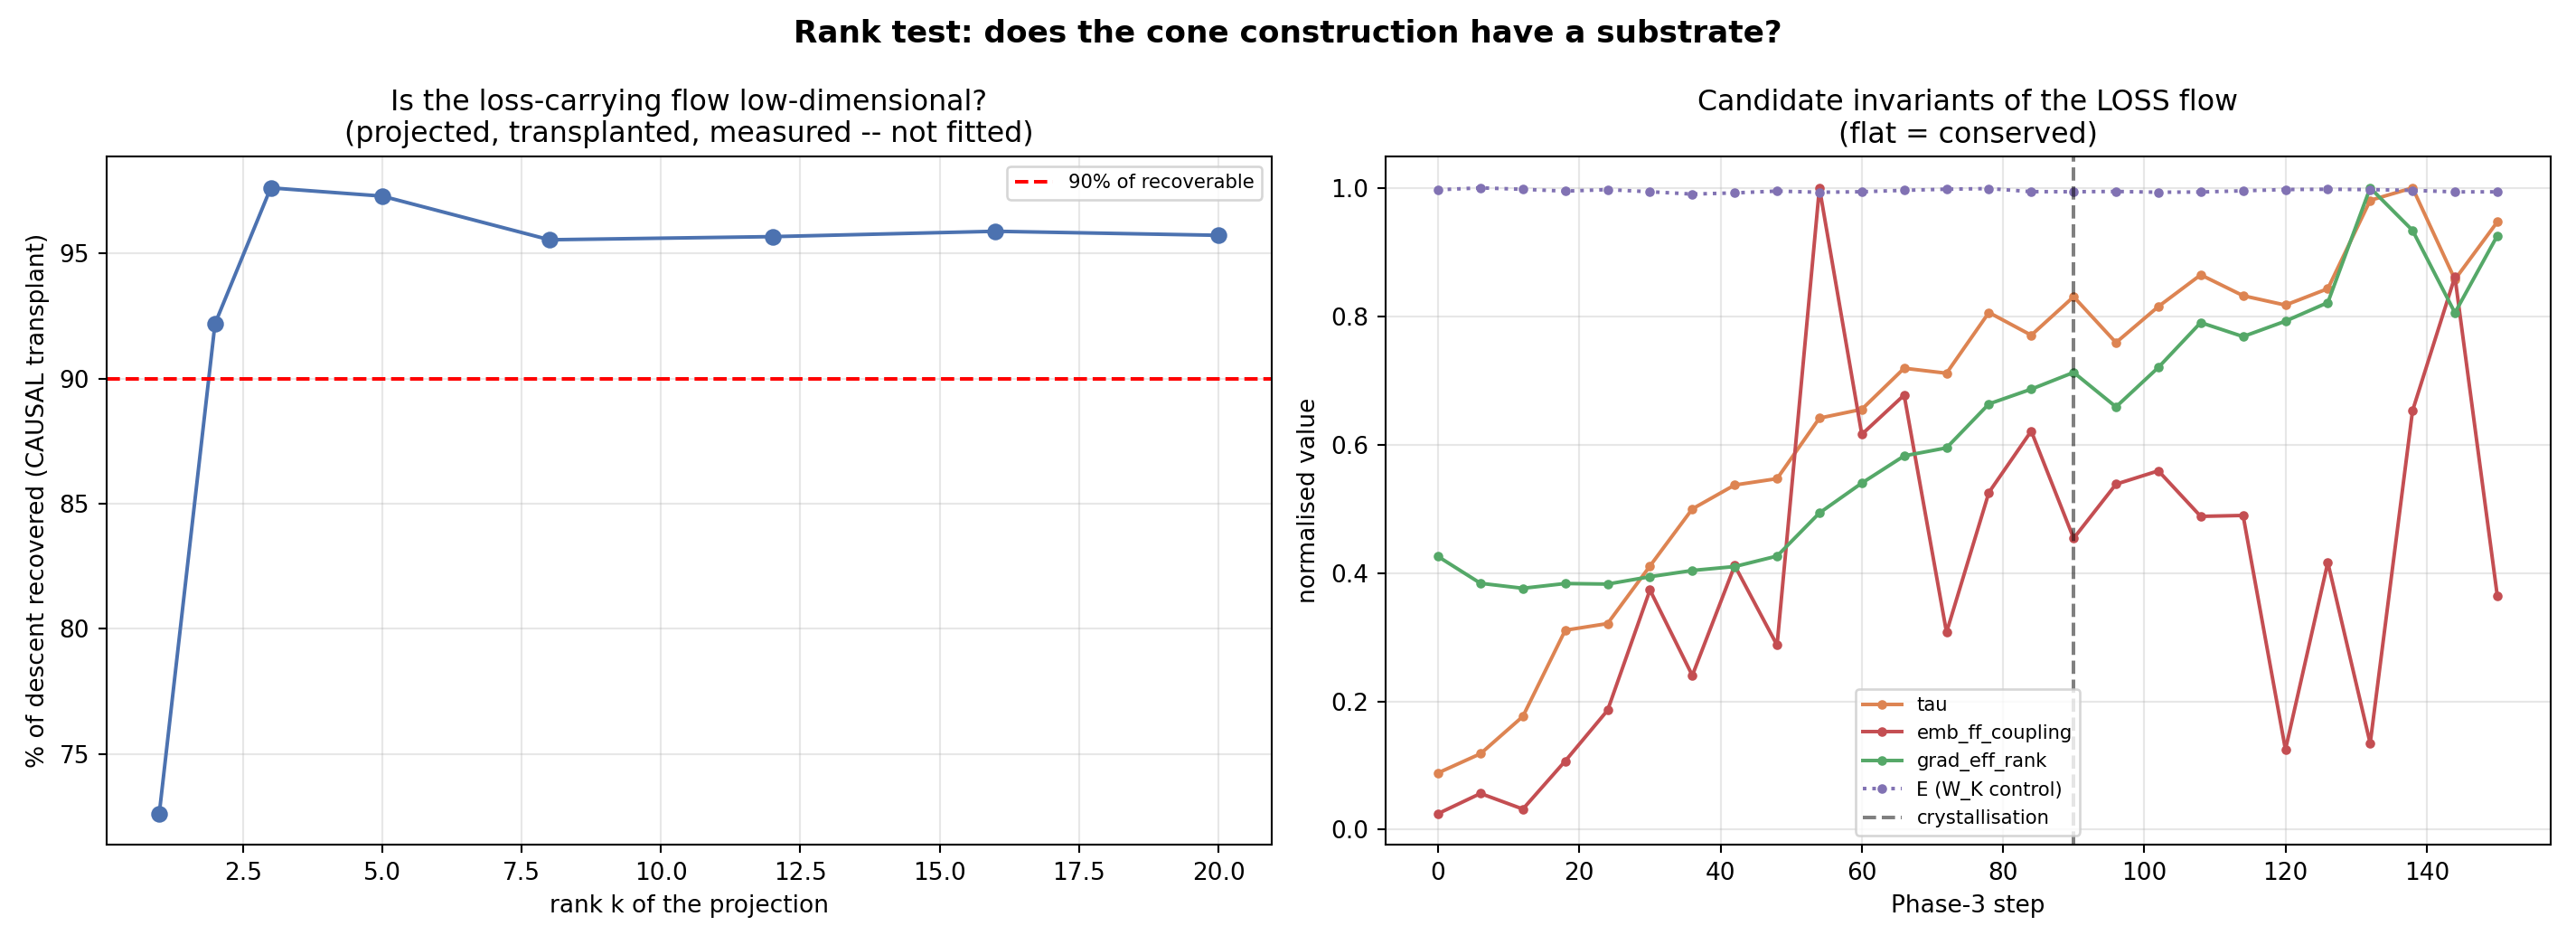

Generate this figure with Python:
"""
rank_test.py
============
Does the loss-carrying flow live on a LOW-DIMENSIONAL submanifold?

WHY THIS IS THE DECIDING MEASUREMENT
------------------------------------
Established so far:
  * W_K carries the GEOMETRY (E = 43.5 invariant, phi_k, R_Plucker flat) and
    ~0.5% of the loss.  The invariant we found is a shadow of the W_K flow.
  * The LOSS lives in Emb/FF/LN/attention, is 86% irreducible interaction at
    the floor, and its basis ROTATES (floor-Emb transplanted alone is
    HARMFUL: -0.217 nats; the FF line turns back UP past lam<0.25).
  * Those turning points are a CONSTRAINT SURFACE showing itself: the correct
    floor value of one block depends on where the other blocks are.

So there IS structure in the loss flow -- we have detected it but not
characterised it.  Before constructing cones / restriction maps / a D-brane on
that structure, one thing must be known:

    DOES THE CONSTRAINT SURFACE HAVE SMALL CODIMENSION?

  * LOW rank  -> the co-adaptation lives in a handful of directions, there is
                 a genuine submanifold, and a symplectic construction has
                 somewhere to live.  Cones are buildable.
  * HIGH rank -> the co-adaptation is spread over thousands of directions with
                 no preferred structure.  "Find the conserved quantity" becomes
                 finding a function on a high-dimensional object with no
                 handle.  The cone programme has no substrate.

METHODOLOGICAL RULE (learned the hard way)
------------------------------------------
The ALGEBRAIC rank of dTheta (its SVD spectrum) is nearly always full for a
4.3M-parameter displacement and tells us NOTHING.  The question is CAUSAL:

    does a rank-k PROJECTION of dTheta, TRANSPLANTED IN, recover the loss?

We project, we transplant, we MEASURE.  We do not fit.  Fitting a spectrum
would repeat the lambda_cos error (R^2 = 0.9996, causally worth 0.4%).

WHAT IS MEASURED
----------------
(a) EFFECTIVE RANK of dTheta per regime -- spectral, reported for context only,
    explicitly NOT used to draw the conclusion.
(b) CAUSAL RANK: build the rank-k projection of dTheta from the trajectory's
    own principal directions (PCA over checkpoint differences -- the local
    basis the flow actually uses), transplant P_k(dTheta) into the start
    state, and measure val.  Sweep k.  The k at which the descent is recovered
    IS the dimension of the loss-carrying submanifold.
    Gates: does it descend? monotone in k? does it saturate?
(c) CANDIDATE INVARIANTS along the TRUE loss-carrying trajectory:
        tau            = ||grad_FF|| / ||grad_Emb||     (K0 gluing defect)
        E              = strip energy (the W_K invariant -- control)
        fisher_norm    = ||grad||^2 (empirical Fisher trace proxy)
        ntk_trace      = tr(J J^T) proxy via random probes
        emb_ff_coupling= <grad_Emb, H . grad_FF> / norms  (the cross-Hessian
                         coupling the paper identifies as the source of the
                         anti-alignment -- the prime suspect for the conserved
                         quantity of the LOSS flow)
        eff_rank       = participation ratio of the local grad covariance
    Each is measured at every waypoint, in BOTH regimes, and we report which
    (if any) stay FLAT across the crystallisation transition.  A quantity that
    is conserved on both sides of the transition but with different level sets
    is exactly a symplectic invariant crossing a wall.

OUTPUT
    rank_test.json / .csv
    rank_test.png   (causal rank curve; invariant flatness across the transition)
"""

import argparse
import csv
import json
import math

import numpy as np
import torch


# ----------------------------------------------------------------- groups
def group_of(name):
    n = name.lower()
    if ".ln." in n or ".n." in n or n.startswith("ln_f"):
        return "LayerNorm"
    if n.startswith("te") or n.startswith("pe") or n.startswith("head"):
        return "Emb"
    if ".ff." in n:
        return "FF"
    if "wk" in n:
        return "W_K"
    if "wq" in n:
        return "W_Q"
    if "wv" in n:
        return "W_V"
    if ".op." in n:
        return "W_O"
    return "other"


# The LOSS-CARRYING subspace (established by the ablation).  W_K is excluded:
# it carries the geometry, not the loss, and including it would let the
# geometry's (already known) invariance contaminate the rank measurement.
LOSS_GROUPS = {"Emb", "FF", "LayerNorm", "W_Q", "W_V", "W_O", "other"}


def snapshot(model):
    return {k: v.detach().clone() for k, v in model.state_dict().items()}


def load_snapshot(model, s):
    model.load_state_dict({k: v.clone() for k, v in s.items()})


def flatten(sd, keys):
    return torch.cat([sd[k].reshape(-1).double() for k in keys])


def unflatten(vec, sd, keys):
    out, i = {}, 0
    for k in keys:
        n = sd[k].numel()
        out[k] = vec[i:i + n].reshape(sd[k].shape).to(sd[k].dtype)
        i += n
    return out


# ----------------------------------------------------------------- geometry
def strip_energy(model, n_layers, rank=6):
    Us = []
    for k in range(n_layers):
        W = model.blocks[k].attn.WK.weight.detach().cpu().numpy()
        U, _, _ = np.linalg.svd(W, full_matrices=False)
        Us.append(U[:, :rank])
    E = 0.0
    for k in range(n_layers - 1):
        s = np.linalg.svd(Us[k].T @ Us[k + 1], compute_uv=False)
        E += float(np.sum(np.arccos(np.clip(s, -1, 1))))
    return E


# ------------------------------------------------------- candidate invariants
def grad_of(model, get_batch, n=3):
    """Averaged gradient, returned as a dict of tensors."""
    gs = None
    for _ in range(n):
        model.zero_grad(set_to_none=True)
        x, y = get_batch()
        _, l = model(x, y)
        l.backward()
        cur = {k: (p.grad.detach().clone() if p.grad is not None
                   else torch.zeros_like(p))
               for k, p in model.named_parameters()}
        gs = cur if gs is None else {k: gs[k] + cur[k] for k in gs}
    model.zero_grad(set_to_none=True)
    return {k: v / n for k, v in gs.items()}


def hvp(model, get_batch, vec_dict):
    """Hessian-vector product via double backprop (Pearlmutter)."""
    model.zero_grad(set_to_none=True)
    x, y = get_batch()
    _, l = model(x, y)
    params = [p for _, p in model.named_parameters()]
    names = [k for k, _ in model.named_parameters()]
    g = torch.autograd.grad(l, params, create_graph=True)
    dot = sum((gi * vec_dict[n_]).sum()
              for gi, n_ in zip(g, names) if n_ in vec_dict)
    h = torch.autograd.grad(dot, params, retain_graph=False)
    model.zero_grad(set_to_none=True)
    return {n_: hi.detach() for n_, hi in zip(names, h)}


def interval_rank(ckpts, keys, window=4):
    """(Point 1) Effective rank of the LOCAL displacement, over successive
    intervals -- not just endpoint-to-endpoint.

    For each window of `window` consecutive checkpoint-differences, compute the
    participation-ratio effective rank of that local step basis.  The question
    is whether the rank DECREASES during training, and whether it does so at
    the SAME step where FF becomes polynomial and the interaction term takes
    over.  Three transitions coinciding is far stronger evidence for a
    crystallisation phenomenon than any one alone."""
    out = []
    for i in range(len(ckpts) - window):
        D = []
        for j in range(i, i + window):
            D.append((flatten(ckpts[j + 1], keys)
                      - flatten(ckpts[j], keys)).numpy())
        D = np.stack(D)
        s = np.linalg.svd(D, compute_uv=False)
        p = s ** 2 / (np.sum(s ** 2) + 1e-12)
        eff = float(np.exp(-np.sum(p * np.log(p + 1e-12))))   # perplexity rank
        out.append({"window_start": i, "eff_rank": eff,
                    "max_possible": window})
    return out


def interaction_matrix(model, start, donor, eval_fn, groups):
    """(Point 3) The INTERACTION object, not the parameter object.

    The transplants say the primitive is the interaction, not the blocks.  So
    build a matrix whose entries are the PAIRWISE INTERACTION GAINS:

        M[i][j] = dL(Gi + Gj)  -  dL(Gi)  -  dL(Gj)

    i.e. how much MORE (or less) you get from transplanting groups i and j
    together than from the sum of their solo effects.  The diagonal holds the
    solo gains.  Then take the rank of M.

    This dissociates two possibilities that a parameter-rank test CANNOT
    distinguish:
        parameter updates HIGH-rank + interaction LOW-rank
            -> the low-dimensional object lives in interaction geometry
        parameter updates LOW-rank + interaction HIGH-rank
            -> updates are compressible but causation is distributed
    """
    G = sorted(groups)
    n = len(G)
    v0 = eval_fn(start)

    solo = {}
    for g in G:
        sd = {k: (donor[k].clone() if group_of(k) == g else v.clone())
              for k, v in start.items()}
        solo[g] = v0 - eval_fn(sd)

    M = np.zeros((n, n))
    for a in range(n):
        M[a, a] = solo[G[a]]
        for b in range(a + 1, n):
            pair = {G[a], G[b]}
            sd = {k: (donor[k].clone() if group_of(k) in pair else v.clone())
                  for k, v in start.items()}
            joint = v0 - eval_fn(sd)
            inter = joint - solo[G[a]] - solo[G[b]]
            M[a, b] = M[b, a] = inter
    return G, M, solo


# ----------------------------------------------------------------- main-helpers
def stability_score(series, loss_series):
    """Uniform criterion for EVERY candidate invariant (point 4).

    We do NOT look for something perfectly constant -- that over-interprets
    quantities that merely fluctuate slowly.  Instead, score how stable the
    candidate is RELATIVE to how much the loss itself moved over the same
    window:

        score = Var(I_t) / Var(L_t)     (both normalised to their own means)

    score << 1  : the candidate is far more stable than the loss it is
                  supposed to be an invariant of -> a real conservation
                  candidate.
    score ~ 1   : it just tracks the loss -> not an invariant, a restatement.
    score >> 1  : noisier than the loss -> nothing.
    Applying ONE criterion to all candidates keeps the comparison honest."""
    I = np.asarray(series, float)
    L = np.asarray(loss_series, float)
    if len(I) < 3:
        return float("nan")
    cvI = np.var(I) / (np.mean(I) ** 2 + 1e-12)
    cvL = np.var(L) / (np.mean(L) ** 2 + 1e-12)
    return float(cvI / (cvL + 1e-12))


def invariants(model, get_batch, n_layers, seed=0):
    """The candidate conserved quantities of the LOSS-carrying flow."""
    torch.manual_seed(seed)
    g = grad_of(model, get_batch, n=3)

    def gnorm(groups):
        s = 0.0
        for k, v in g.items():
            if group_of(k) in groups:
                s += float((v ** 2).sum())
        return math.sqrt(s)

    n_ff = gnorm({"FF"})
    n_emb = gnorm({"Emb"})
    tau = n_ff / (n_emb + 1e-12)
    fisher = sum(float((v ** 2).sum()) for v in g.values())

    # cross-Hessian coupling: <g_Emb , H . g_FF> normalised.
    # This is the coupling the paper identifies as the source of the embedding
    # anti-alignment -- the prime suspect for the LOSS flow's invariant.
    v_ff = {k: (v if group_of(k) == "FF" else torch.zeros_like(v))
            for k, v in g.items()}
    Hv = hvp(model, get_batch, v_ff)
    num = sum(float((Hv[k] * g[k]).sum())
              for k in g if group_of(k) == "Emb")
    coupling = num / (n_emb * n_ff + 1e-12)

    # NTK trace proxy: E_v[ ||H v|| ] over random unit probes
    ntk = 0.0
    for i in range(2):
        torch.manual_seed(seed + 100 + i)
        rv = {k: torch.randn_like(v) for k, v in g.items()}
        nrm = math.sqrt(sum(float((v ** 2).sum()) for v in rv.values())) + 1e-12
        rv = {k: v / nrm for k, v in rv.items()}
        Hr = hvp(model, get_batch, rv)
        ntk += math.sqrt(sum(float((v ** 2).sum()) for v in Hr.values()))
    ntk /= 2

    # effective rank of the gradient (participation ratio over per-param groups)
    per = np.array([float((v ** 2).sum()) for v in g.values()])
    per = per / (per.sum() + 1e-12)
    eff_rank = float(1.0 / (np.sum(per ** 2) + 1e-12))

    return {"tau": tau, "E": strip_energy(model, n_layers),
            "fisher_norm": fisher, "emb_ff_coupling": coupling,
            "ntk_trace": ntk, "grad_eff_rank": eff_rank}


# ----------------------------------------------------------------- main
def main():
    ap = argparse.ArgumentParser()
    ap.add_argument("--phase3-steps", type=int, default=150)
    ap.add_argument("--n-checkpoints", type=int, default=24,
                    help="checkpoints along Phase 3; their differences give "
                         "the trajectory's own principal basis")
    ap.add_argument("--ks", type=int, nargs="+",
                    default=[1, 2, 3, 5, 8, 12, 16, 20],
                    help="ranks to test causally")
    ap.add_argument("--compiler", default="compiler_analytic_topogate.py")
    args = ap.parse_args()

    g_ = {}
    src = open(args.compiler).read()
    cut = src.find("# ── PHASE 1")
    if cut == -1:
        cut = src.find("PHASE 1")
    exec(src[:cut], g_)
    model = g_["model"]; get_batch = g_["get_batch"]; eval_val = g_["eval_val"]
    LR = g_["LR"]; N = g_["N_STU"]; LR5 = LR * 5

    print("=" * 74)
    print("  RANK TEST: does the loss-carrying flow live on a")
    print("  LOW-DIMENSIONAL submanifold?")
    print("=" * 74)
    print("  If YES: the co-adaptation constraint surface has small")
    print("          codimension -> cones/restriction maps have a substrate.")
    print("  If NO : the flow is spread over thousands of directions ->")
    print("          'find the conserved quantity' has no handle.")
    print("\n  RULE: causal only.  We PROJECT, TRANSPLANT, and MEASURE.")
    print("  The SVD spectrum of dTheta is reported for context but is NOT")
    print("  the evidence -- a full algebraic rank says nothing causal.")
    print("\n  PRE-SPECIFIED OUTCOMES (fixed before running, so the result is")
    print("  interpretable whichever way it lands):")
    print("  " + "-" * 70)
    print("   param-rank | interaction-rank | causal transplant | interpretation")
    print("  " + "-" * 70)
    print("     LOW      |       --         |    reproduces     | low-dim causal")
    print("              |                  |                   |   mechanism")
    print("     LOW      |       --         |      FAILS        | updates compressible,")
    print("              |                  |                   |   causation is NOT")
    print("     HIGH     |      LOW         |        --         | structure lives in")
    print("              |                  |                   |   INTERACTION space")
    print("     HIGH     |      HIGH        |        --         | genuinely distributed;")
    print("              |                  |                   |   reduced-order models")
    print("              |                  |                   |   implausible")
    print("  " + "-" * 70)

    start = snapshot(model)
    v0 = eval_val(model, n=10)
    print(f"\n  start (MF pole): val={v0:.4f}")

    # ---------- run Phase 3, keeping checkpoints ----------
    print(f"\n-- running Phase 3 ({args.phase3_steps} CE), "
          f"{args.n_checkpoints} checkpoints --")
    every = max(1, args.phase3_steps // args.n_checkpoints)
    opt = torch.optim.AdamW(model.parameters(), lr=LR5,
                            betas=(0.9, 0.95), weight_decay=0.1)
    ckpts, inv_track = [snapshot(model)], []
    inv_track.append({"step": 0, "val": v0,
                      **invariants(model, get_batch, N, seed=0)})
    for s in range(1, args.phase3_steps + 1):
        model.train()
        x, y = get_batch()
        _, l = model(x, y)
        opt.zero_grad(); l.backward()
        torch.nn.utils.clip_grad_norm_(model.parameters(), 1.0)
        opt.step()
        if s % every == 0 or s == args.phase3_steps:
            ckpts.append(snapshot(model))
            vv = eval_val(model, n=6)
            iv = invariants(model, get_batch, N, seed=s)
            iv.update({"step": s, "val": vv})
            inv_track.append(iv)
            print(f"   step {s:3d}: val={vv:.4f}  tau={iv['tau']:.3f}  "
                  f"E={iv['E']:.2f}  coupling={iv['emb_ff_coupling']:+.4f}  "
                  f"fisher={iv['fisher_norm']:.3e}")
    floor = ckpts[-1]
    load_snapshot(model, floor)
    v_floor = eval_val(model, n=10)
    total = v0 - v_floor
    print(f"\n   floor: val={v_floor:.4f}   TOTAL DESCENT = {total:.4f} nats")

    # ---------- build the trajectory's own basis ----------
    keys = [k for k in start if group_of(k) in LOSS_GROUPS]
    print(f"\n-- basis from the trajectory itself "
          f"({len(keys)} tensors, LOSS subspace; W_K excluded) --")
    X = []
    for i in range(1, len(ckpts)):
        d = flatten(ckpts[i], keys) - flatten(ckpts[i - 1], keys)
        X.append(d.numpy())
    X = np.stack(X)                       # (n_steps, P)
    dtheta = (flatten(floor, keys) - flatten(start, keys)).numpy()
    P = dtheta.size
    print(f"   dTheta dimension P = {P:,}")

    # ---- (1) PER-INTERVAL RANK: does rank fall during training? ----
    print(f"\n-- (1) EFFECTIVE RANK OVER SUCCESSIVE INTERVALS --")
    ir = interval_rank(ckpts, keys, window=4)
    vals_at = [inv_track[min(d["window_start"], len(inv_track) - 1)]["val"]
               for d in ir]
    print(f"   {'window':>8}{'val':>10}{'eff_rank':>11}  (of 4)")
    print("   " + "-" * 33)
    for d, vv in zip(ir, vals_at):
        print(f"   {d['window_start']:>8}{vv:>10.4f}{d['eff_rank']:>11.2f}")
    r_pre = [d["eff_rank"] for d, vv in zip(ir, vals_at) if vv > 0.30]
    r_post = [d["eff_rank"] for d, vv in zip(ir, vals_at) if vv <= 0.30]
    if r_pre and r_post:
        print(f"\n   mean eff_rank PRE-crystallisation  (val>0.3): "
              f"{np.mean(r_pre):.2f}")
        print(f"   mean eff_rank POST-crystallisation (val<0.3): "
              f"{np.mean(r_post):.2f}")
        drop = np.mean(r_pre) - np.mean(r_post)
        print(f"   --> rank {'DROPS' if drop > 0.2 else 'does NOT drop'} "
              f"across the transition ({drop:+.2f})")
        print("   (If it drops at the SAME step FF turns polynomial and the")
        print("    interaction term takes over, all three transitions coincide")
        print("    -- that is real crystallisation, not one lucky statistic.)")

    # (a) spectral -- CONTEXT ONLY
    U, S, Vt = np.linalg.svd(X, full_matrices=False)
    p = S ** 2 / (np.sum(S ** 2) + 1e-12)
    spec_eff = float(np.exp(-np.sum(p * np.log(p + 1e-12))))
    print(f"   [context only] spectral effective rank of the step basis = "
          f"{spec_eff:.2f}  (of {X.shape[0]} steps)")
    print(f"   [context only] top-5 energy fraction = "
          f"{100*np.sum(p[:5]):.1f}%")

    # ---------- (b) CAUSAL RANK ----------
    print(f"\n-- CAUSAL RANK: project dTheta to rank k, TRANSPLANT, MEASURE --")
    print(f"   {'k':>4}{'val':>10}{'nats':>9}{'% of descent':>14}")
    print("   " + "-" * 38)
    causal = []
    for k in args.ks:
        if k > Vt.shape[0]:
            continue
        B = Vt[:k]                                     # (k, P) orthonormal
        coef = B @ dtheta
        proj = B.T @ coef                              # rank-k projection
        newsd = {kk: v.clone() for kk, v in start.items()}
        pd = unflatten(torch.tensor(proj), start, keys)
        for kk in keys:
            newsd[kk] = (start[kk] + pd[kk]).clone()
        load_snapshot(model, newsd)
        v = eval_val(model, n=8)
        nats = v0 - v
        pct = 100.0 * nats / max(total, 1e-9)
        causal.append({"k": k, "val": float(v), "nats": float(nats),
                       "pct": float(pct)})
        print(f"   {k:>4}{v:>10.4f}{nats:>9.3f}{pct:>13.1f}%")
    load_snapshot(model, start)

    # full displacement -> must reproduce the floor (sanity)
    newsd = {kk: v.clone() for kk, v in start.items()}
    fd = unflatten(torch.tensor(dtheta), start, keys)
    for kk in keys:
        newsd[kk] = (start[kk] + fd[kk]).clone()
    load_snapshot(model, newsd)
    v_full = eval_val(model, n=8)
    print(f"   {'FULL':>4}{v_full:>10.4f}{v0-v_full:>9.3f}"
          f"{100*(v0-v_full)/max(total,1e-9):>13.1f}%   <- sanity "
          f"(loss subspace only; W_K left at start)")
    load_snapshot(model, start)

    # ---------- (3) INTERACTION RANK -- the primitive object ----------
    print("\n" + "=" * 74)
    print("  (3) INTERACTION RANK  (is the structure in INTERACTION space,")
    print("      not parameter space?)")
    print("=" * 74)

    def eval_sd(sd):
        load_snapshot(model, sd)
        return eval_val(model, n=6)

    Gs, M, solo = interaction_matrix(model, start, floor, eval_sd, LOSS_GROUPS)
    load_snapshot(model, start)
    print("   pairwise interaction gains  M[i][j] = dL(i+j) - dL(i) - dL(j)")
    print("   (diagonal = solo gains)\n")
    hdr = "        " + "".join(f"{g[:6]:>8}" for g in Gs)
    print(hdr)
    for i, g in enumerate(Gs):
        print(f"   {g[:6]:>5} " + "".join(f"{M[i][j]:>8.3f}" for j in range(len(Gs))))
    sv = np.linalg.svd(M, compute_uv=False)
    pM = sv / (sv.sum() + 1e-12)
    eff_M = float(np.exp(-np.sum(pM * np.log(pM + 1e-12))))
    top1 = 100 * sv[0] / (sv.sum() + 1e-12)
    print(f"\n   interaction-matrix singular values: "
          f"{np.array2string(sv, precision=3)}")
    print(f"   effective rank of the INTERACTION object = {eff_M:.2f} "
          f"(of {len(Gs)})")
    print(f"   top singular direction carries {top1:.1f}% of it")
    inter_low = eff_M <= 2.5
    print(f"   --> interaction is {'LOW-rank' if inter_low else 'HIGH-rank'}")

    # ---------- VERDICT on rank ----------
    print("\n" + "=" * 74)
    print("  VERDICT")
    print("=" * 74)
    recov = (v0 - v_full)
    k90 = next((c["k"] for c in causal if c["nats"] >= 0.90 * recov), None)
    k50 = next((c["k"] for c in causal if c["nats"] >= 0.50 * recov), None)
    print(f"  full loss-subspace displacement recovers {recov:.3f} nats")
    print(f"  rank needed for 50% of that: k = {k50}")
    print(f"  rank needed for 90% of that: k = {k90}")
    param_low = (k90 is not None and k90 <= 20)

    print("\n  MAPPING ONTO THE PRE-SPECIFIED OUTCOMES:")
    print("  " + "-" * 68)
    if param_low:
        print(f"   parameter rank  : LOW  (k90 = {k90})")
        print("   causal transplant: REPRODUCES the descent")
        print("\n   => LOW-DIMENSIONAL CAUSAL MECHANISM.")
        print("      The descent is recoverable from ~%d directions." % k90)
        print("      This is the outcome under which a reduced-order model --")
        print("      and, if the structure proves smooth, a cone/restriction-map")
        print("      construction -- has something concrete to be built on.")
    elif inter_low:
        print("   parameter rank  : HIGH (no small k reproduces the descent)")
        print(f"   interaction rank: LOW  (eff_rank = {eff_M:.2f})")
        print("\n   => THE STRUCTURE LIVES IN INTERACTION SPACE, NOT PARAMETER")
        print("      SPACE.  Parameter updates are not compressible, but the")
        print("      co-adaptation between blocks is.  The object to model is")
        print("      the interaction geometry -- exactly what the transplant")
        print("      results pointed at.")
    else:
        print("   parameter rank  : HIGH")
        print(f"   interaction rank: HIGH (eff_rank = {eff_M:.2f})")
        print("\n   => CO-ADAPTATION APPEARS GENUINELY DISTRIBUTED.")
        print("      Neither the updates nor the interactions compress.")
        print("      Simple reduced-order models are correspondingly less")
        print("      plausible, and a conserved quantity -- if one exists --")
        print("      is a function on a high-dimensional object with no")
        print("      preferred handle in these coordinates.")

    print("\n  SCOPE (deliberately cautious):")
    print("   These experiments give evidence about STATE-DEPENDENT")
    print("   COMPATIBILITY CONSTRAINTS between parameter subspaces.")
    print("   They do NOT by themselves establish that the admissible models")
    print("   form a smooth manifold: interior optima under partial transplant")
    print("   can also arise from nonlinear parameterisation, optimizer")
    print("   history, local curvature, or multiple minima.  Manifold language")
    print("   is earned only if the rank/trajectory analysis above shows smooth")
    print("   low-dimensional structure.")

    # ---------- (c) INVARIANTS ACROSS THE TRANSITION ----------
    print("\n" + "=" * 74)
    print("  CANDIDATE INVARIANTS: which stay FLAT across crystallisation?")
    print("=" * 74)
    pre = [d for d in inv_track if d["val"] > 0.30]
    post = [d for d in inv_track if d["val"] <= 0.30]
    fields = ["tau", "E", "fisher_norm", "emb_ff_coupling", "ntk_trace",
              "grad_eff_rank"]
    Lpre = [d["val"] for d in pre]
    Lpost = [d["val"] for d in post] if post else [1.0]
    print(f"  {'quantity':<18}{'cv_pre':>9}{'cv_post':>9}"
          f"{'stab_pre':>10}{'stab_post':>11}{'verdict':>21}")
    print("  " + "-" * 78)
    print("  (stab = Var(I)/Var(L): <<1 means far more stable than the loss")
    print("   it would be an invariant OF; ~1 means it merely tracks the loss)")
    inv_verdict = {}
    for f in fields:
        a = np.array([d[f] for d in pre], float)
        b = np.array([d[f] for d in post], float) if post else np.array([np.nan])
        st_a = stability_score(a, Lpre)
        st_b = stability_score(b, Lpost) if post else float("nan")
        cva = float(np.std(a) / (abs(np.mean(a)) + 1e-12))
        cvb = float(np.std(b) / (abs(np.mean(b)) + 1e-12)) if post else float("nan")
        flat_pre, flat_post = cva < 0.10, (cvb < 0.10)
        if flat_pre and flat_post:
            v = "CONSERVED (both)"
        elif flat_post and not flat_pre:
            v = "conserved LATE only"
        elif flat_pre and not flat_post:
            v = "conserved EARLY only"
        else:
            v = "not conserved"
        inv_verdict[f] = {"cv_pre": cva, "cv_post": cvb, "verdict": v,
                          "stability_pre": st_a, "stability_post": st_b}
        print(f"  {f:<18}{cva:>9.4f}{cvb:>9.4f}{st_a:>10.3f}{st_b:>11.3f}"
              f"{v:>21}")
    print("\n  A quantity conserved on BOTH sides but with DIFFERENT level sets")
    print("  is a symplectic invariant crossing a wall -- that is the object")
    print("  the cone construction wants.  'conserved LATE only' is the")
    print("  crystallisation signature.")

    json.dump({"total_descent": total, "spectral_eff_rank": spec_eff,
               "interval_rank": ir,
               "interaction": {"groups": Gs, "matrix": M.tolist(),
                               "solo": solo, "eff_rank": eff_M,
                               "low_rank": bool(inter_low)},
               "causal_rank": causal, "full_recovery": recov,
               "k50": k50, "k90": k90,
               "invariants": inv_track, "invariant_verdict": inv_verdict},
              open("rank_test.json", "w"), indent=2, default=float)
    with open("rank_test.csv", "w", newline="") as f:
        w = csv.writer(f)
        w.writerow(["k", "val", "nats", "pct_of_descent"])
        for c in causal:
            w.writerow([c["k"], f"{c['val']:.5f}", f"{c['nats']:.5f}",
                        f"{c['pct']:.2f}"])
    print("\n  wrote rank_test.json / .csv")

    try:
        import matplotlib
        matplotlib.use("Agg")
        import matplotlib.pyplot as plt
        fig, ax = plt.subplots(1, 2, figsize=(15, 5.5))
        ks = [c["k"] for c in causal]
        ax[0].plot(ks, [c["pct"] for c in causal], "o-", color="#4c72b0")
        ax[0].axhline(90, ls="--", color="red", label="90% of recoverable")
        ax[0].set_xlabel("rank k of the projection")
        ax[0].set_ylabel("% of descent recovered (CAUSAL transplant)")
        ax[0].set_title("Is the loss-carrying flow low-dimensional?\n"
                        "(projected, transplanted, measured -- not fitted)")
        ax[0].grid(alpha=0.3); ax[0].legend(fontsize=8)

        st = [d["step"] for d in inv_track]
        for f, c in [("tau", "#dd8452"), ("emb_ff_coupling", "#c44e52"),
                     ("grad_eff_rank", "#55a868")]:
            v = np.array([d[f] for d in inv_track], float)
            v = v / (abs(v).max() + 1e-12)
            ax[1].plot(st, v, marker=".", label=f, color=c)
        Ev = np.array([d["E"] for d in inv_track], float)
        ax[1].plot(st, Ev / Ev.max(), marker=".", label="E (W_K control)",
                   color="#8172b3", ls=":")
        cross = next((d["step"] for d in inv_track if d["val"] <= 0.30), None)
        if cross:
            ax[1].axvline(cross, color="k", ls="--", alpha=0.5,
                          label="crystallisation")
        ax[1].set_xlabel("Phase-3 step")
        ax[1].set_ylabel("normalised value")
        ax[1].set_title("Candidate invariants of the LOSS flow\n"
                        "(flat = conserved)")
        ax[1].grid(alpha=0.3); ax[1].legend(fontsize=8)
        plt.suptitle("Rank test: does the cone construction have a substrate?",
                     fontsize=13, weight="bold")
        plt.tight_layout()
        plt.savefig("rank_test.png", dpi=190)
        print("  wrote rank_test.png")
    except Exception as e:
        print(f"  [plot skipped: {e}]")


if __name__ == "__main__":
    main()
